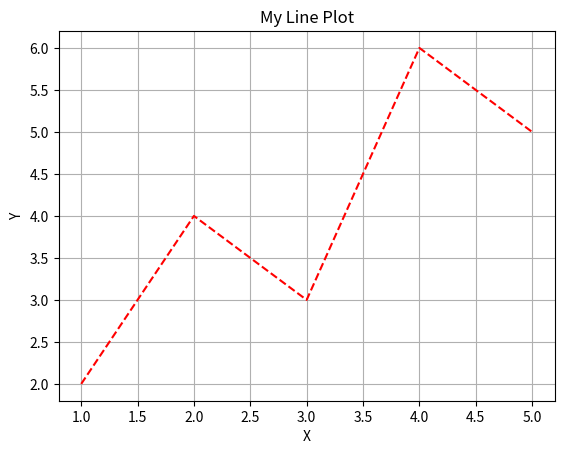

Here is the Python script that generated this plot:

import matplotlib.pyplot as plt

def plot_line(x, y, title):
    plt.plot(x, y, color='red', linestyle='--')
    plt.title(title)
    plt.xlabel('X')
    plt.ylabel('Y')
    plt.grid(True)
    plt.show()

x = [1, 2, 3, 4, 5]
y = [2, 4, 3, 6, 5]

plot_line(x, y, 'My Line Plot')
